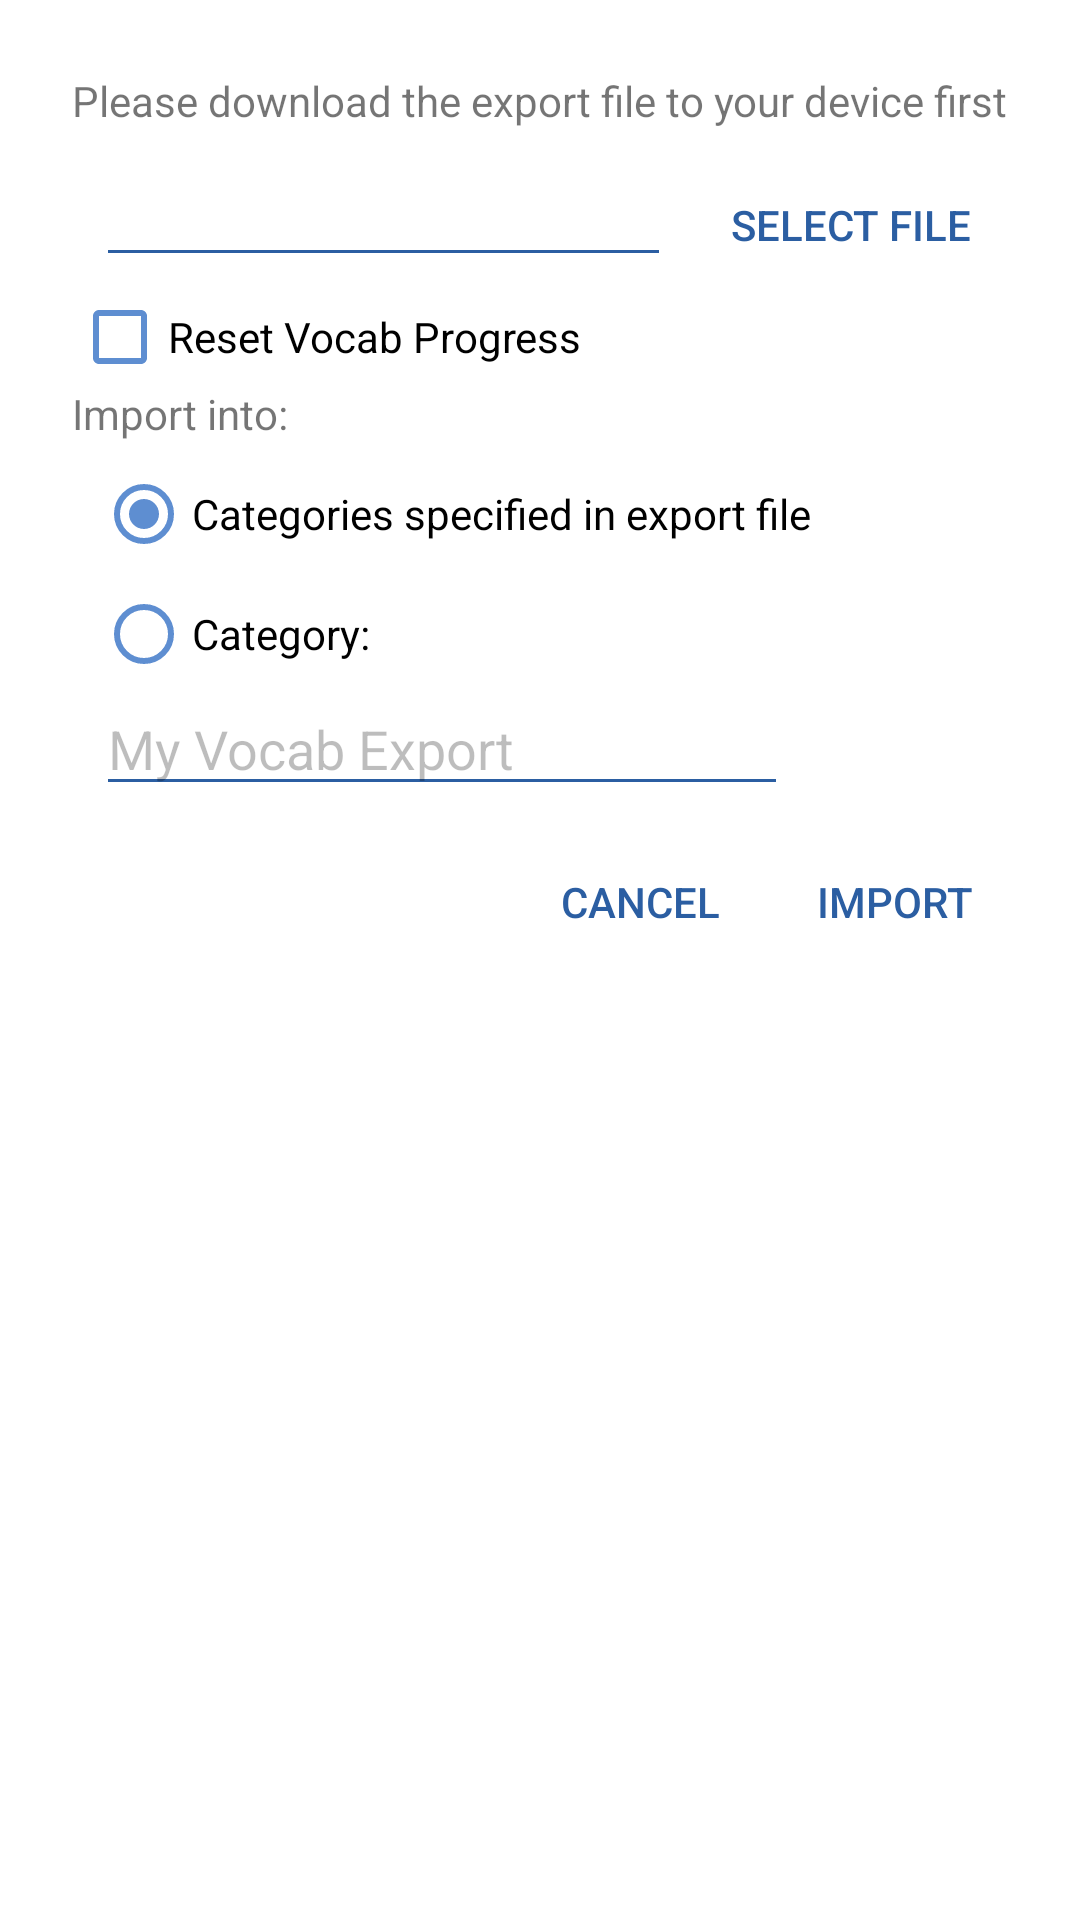

The Android layout XML behind this screen, and the referenced resources:
<!-- AndroidManifest.xml: activity theme Theme.AppCompat.Light.Dialog -->
<!-- res/layout/activity_import.xml -->
<?xml version="1.0" encoding="utf-8"?>
<android.support.constraint.ConstraintLayout xmlns:android="http://schemas.android.com/apk/res/android"
    xmlns:app="http://schemas.android.com/apk/res-auto"
    xmlns:tools="http://schemas.android.com/tools"
    android:layout_width="match_parent"
    android:layout_height="match_parent"
    tools:context="charlesli.com.personalvocabbuilder.controller.ImportActivity">

    <TextView
        android:id="@+id/textView"
        android:layout_width="wrap_content"
        android:layout_height="wrap_content"
        android:layout_marginLeft="8dp"
        android:layout_marginRight="8dp"
        android:layout_marginTop="8dp"
        android:text="Please download the export file to your device first"
        app:layout_constraintHorizontal_bias="0.51"
        app:layout_constraintLeft_toLeftOf="parent"
        app:layout_constraintRight_toRightOf="parent"
        app:layout_constraintTop_toTopOf="parent" />

    <android.support.v7.widget.AppCompatEditText
        android:id="@+id/exportFileName"
        style="@style/Widget.AppCompat.EditText"
        android:layout_width="0dp"
        android:layout_height="wrap_content"
        android:layout_marginLeft="8dp"
        android:layout_marginRight="8dp"
        android:layout_marginTop="8dp"
        android:clickable="false"
        android:cursorVisible="false"
        android:focusable="false"
        android:focusableInTouchMode="false"
        android:text=""
        app:backgroundTint="@color/app_icon_color"
        app:layout_constraintLeft_toLeftOf="@+id/textView"
        app:layout_constraintRight_toLeftOf="@+id/selectFileButton"
        app:layout_constraintTop_toBottomOf="@+id/textView" />

    <android.support.v7.widget.AppCompatEditText
        android:id="@+id/importCategory"
        android:layout_width="0dp"
        android:layout_height="wrap_content"
        android:layout_marginLeft="0dp"
        android:layout_marginRight="8dp"
        android:layout_marginTop="0dp"
        android:enabled="false"
        android:inputType="textPersonName"
        android:text="@string/specifiedImportCategory"
        app:backgroundTint="@color/app_icon_color"
        app:layout_constraintLeft_toLeftOf="@+id/specifiedCategoryRB"
        app:layout_constraintRight_toRightOf="@+id/originalCategoriesRB"
        app:layout_constraintTop_toBottomOf="@+id/specifiedCategoryRB" />

    <Button
        android:id="@+id/selectFileButton"
        style="?android:attr/buttonBarButtonStyle"
        android:layout_width="wrap_content"
        android:layout_height="wrap_content"
        android:layout_marginRight="0dp"
        android:layout_marginTop="8dp"
        android:text="Select File"
        android:textColor="@color/app_icon_color"
        app:layout_constraintRight_toRightOf="@+id/textView"
        app:layout_constraintTop_toBottomOf="@+id/textView" />

    <Button
        android:id="@+id/importConfirmButton"
        style="?android:buttonBarButtonStyle"
        android:layout_width="wrap_content"
        android:layout_height="wrap_content"
        android:layout_marginRight="0dp"
        android:layout_marginTop="8dp"
        android:text="Import"
        android:textColor="@color/app_icon_color"
        app:layout_constraintRight_toRightOf="@+id/selectFileButton"
        app:layout_constraintTop_toBottomOf="@+id/importCategory" />

    <Button
        android:id="@+id/importCancelButton"
        style="?android:attr/buttonBarButtonStyle"
        android:layout_width="wrap_content"
        android:layout_height="wrap_content"
        android:layout_marginRight="8dp"
        android:layout_marginTop="0dp"
        android:text="Cancel"
        android:textColor="@color/app_icon_color"
        app:layout_constraintRight_toLeftOf="@+id/importConfirmButton"
        app:layout_constraintTop_toTopOf="@+id/importConfirmButton" />

    <android.support.v7.widget.AppCompatRadioButton
        android:id="@+id/originalCategoriesRB"
        android:layout_width="wrap_content"
        android:layout_height="wrap_content"
        android:layout_marginLeft="0dp"
        android:layout_marginTop="8dp"
        android:buttonTint="@color/light_primary_color"
        android:checked="true"
        android:text="Categories specified in export file"
        app:layout_constraintLeft_toLeftOf="@+id/exportFileName"
        app:layout_constraintTop_toBottomOf="@+id/importInto" />

    <android.support.v7.widget.AppCompatRadioButton
        android:id="@+id/specifiedCategoryRB"
        android:layout_width="wrap_content"
        android:layout_height="wrap_content"
        android:layout_marginLeft="0dp"
        android:layout_marginTop="8dp"
        android:buttonTint="@color/light_primary_color"
        android:checked="false"
        android:text="Category:"
        app:layout_constraintLeft_toLeftOf="@+id/originalCategoriesRB"
        app:layout_constraintTop_toBottomOf="@+id/originalCategoriesRB" />

    <TextView
        android:id="@+id/importInto"
        android:layout_width="wrap_content"
        android:layout_height="wrap_content"
        android:layout_marginLeft="0dp"
        android:layout_marginTop="0dp"
        android:text="Import into:"
        app:layout_constraintLeft_toLeftOf="@+id/textView"
        app:layout_constraintTop_toBottomOf="@+id/resetVocabProgress" />

    <android.support.v7.widget.AppCompatCheckBox
        android:id="@+id/resetVocabProgress"
        android:layout_width="wrap_content"
        android:layout_height="wrap_content"
        android:layout_marginLeft="0dp"
        android:layout_marginTop="4dp"
        android:text="Reset Vocab Progress"
        app:buttonTint="@color/light_primary_color"
        app:layout_constraintLeft_toLeftOf="@+id/textView"
        app:layout_constraintTop_toBottomOf="@+id/exportFileName" />

    <ProgressBar
        android:id="@+id/importProgressBar"
        style="?android:attr/progressBarStyle"
        android:layout_width="wrap_content"
        android:layout_height="wrap_content"
        android:layout_marginBottom="8dp"
        android:layout_marginLeft="8dp"
        android:layout_marginRight="8dp"
        android:layout_marginTop="8dp"
        android:theme="@style/ProgressBar"
        android:visibility="gone"
        app:layout_constraintBottom_toBottomOf="@+id/importCategory"
        app:layout_constraintLeft_toLeftOf="parent"
        app:layout_constraintRight_toRightOf="parent"
        app:layout_constraintTop_toTopOf="@+id/textView" />

</android.support.constraint.ConstraintLayout>
<!-- resources referenced by this layout -->
<resources>
  <color name="app_icon_color">#2b5ea2</color>
  <color name="light_primary_color">#5e8ed1</color>
  <string name="specifiedImportCategory">My Vocab Export</string>
  <style name="ProgressBar" parent="ThemeOverlay.AppCompat">
          <item name="colorAccent">@color/light_primary_color</item>
      </style>
</resources>
